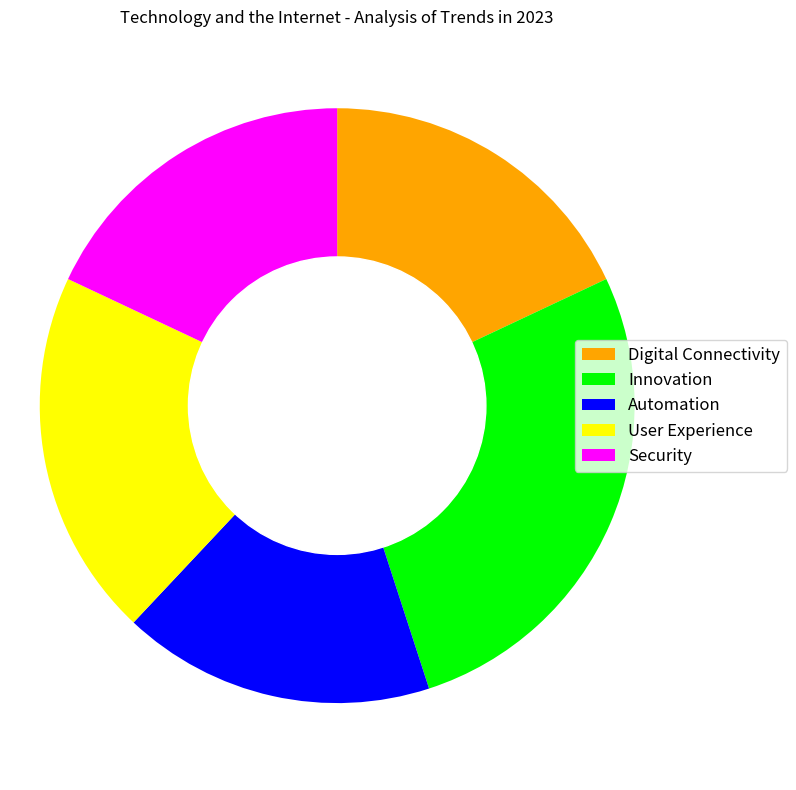

Python code for this plot: (Note: this script raises an exception after producing the figure.)

import matplotlib.pyplot as plt
import numpy as np

data_labels = np.array(["Digital Connectivity", "Innovation", "Automation", "User Experience", "Security"])
data = np.array([18, 27, 17, 20, 18])
line_labels = np.array(["Category", "ratio"])

fig = plt.figure(figsize=(8,8))
ax = fig.add_subplot()
ax.pie(data, startangle=90, counterclock = False, colors=['#FFA500','#00FF00','#0000FF','#FFFF00','#FF00FF'])
centre_circle = plt.Circle((0,0),0.50,color='white')
ax.add_artist(centre_circle)
ax.set_title("Technology and the Internet - Analysis of Trends in 2023")
ax.legend(data_labels, bbox_to_anchor=(1.2, 0.5), loc="center right", fontsize=12)
plt.axis('equal')
plt.grid(True,axis='both', linestyle='--', linewidth=0.5)
plt.tight_layout()
plt.savefig("/cpfs01/user/yanxiangchao/code0/gpt_chart/structchart_simulation/simulated_data_corner_cases/rings/png/20231227-021402_139.png")
plt.clf()